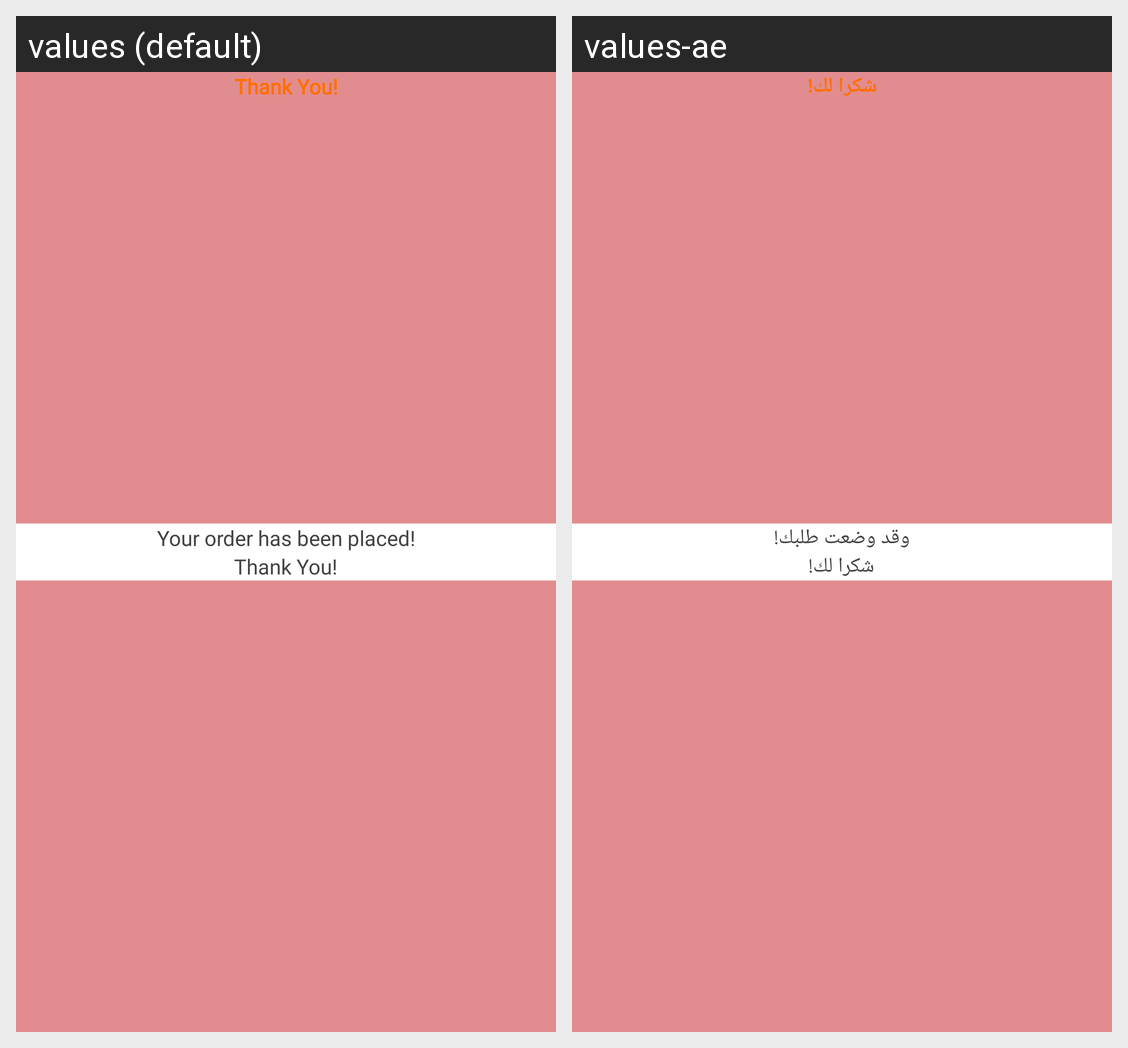

Here is an Android app screen in its default locale and in the app's own translations. Write out the translated-string differences for the strings that appear on this screen.
Android screen res/layout/check_out_success.xml rendered under 2 locales, left to right: values (default), values-ae. Device: Nexus 5 (rendered at 1080×1920; each locale shown at half size, 540×960, under a caption strip naming it); theme AppTheme.Light.
Strings drawn on this screen, with the default value and each locale's value (text and hints the layout hard-codes, and strings that could not be matched under every locale, appear in the picture but are not listed):

thank_you
  values: Thank You!
  values-ae: شكرا لك!

co_s_order_placed_msg
  values: Your order has been placed!
  values-ae: وقد وضعت طلبك!
